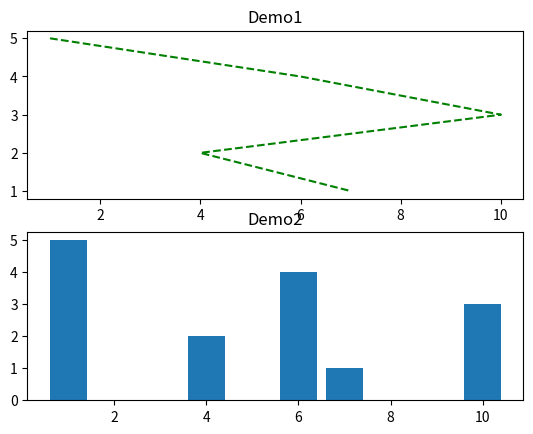

Write the Python code that produced this figure.
from matplotlib import pyplot as plt
x=[1,6,10,4,7]
y=[5,4,3,2,1]

plt.subplot(2,1,1)
plt.plot(x,y,'--',color='g')
plt.title("Demo1")
plt.subplot(2,1,2)
plt.bar(x,y)
plt.title("Demo2")
plt.show()